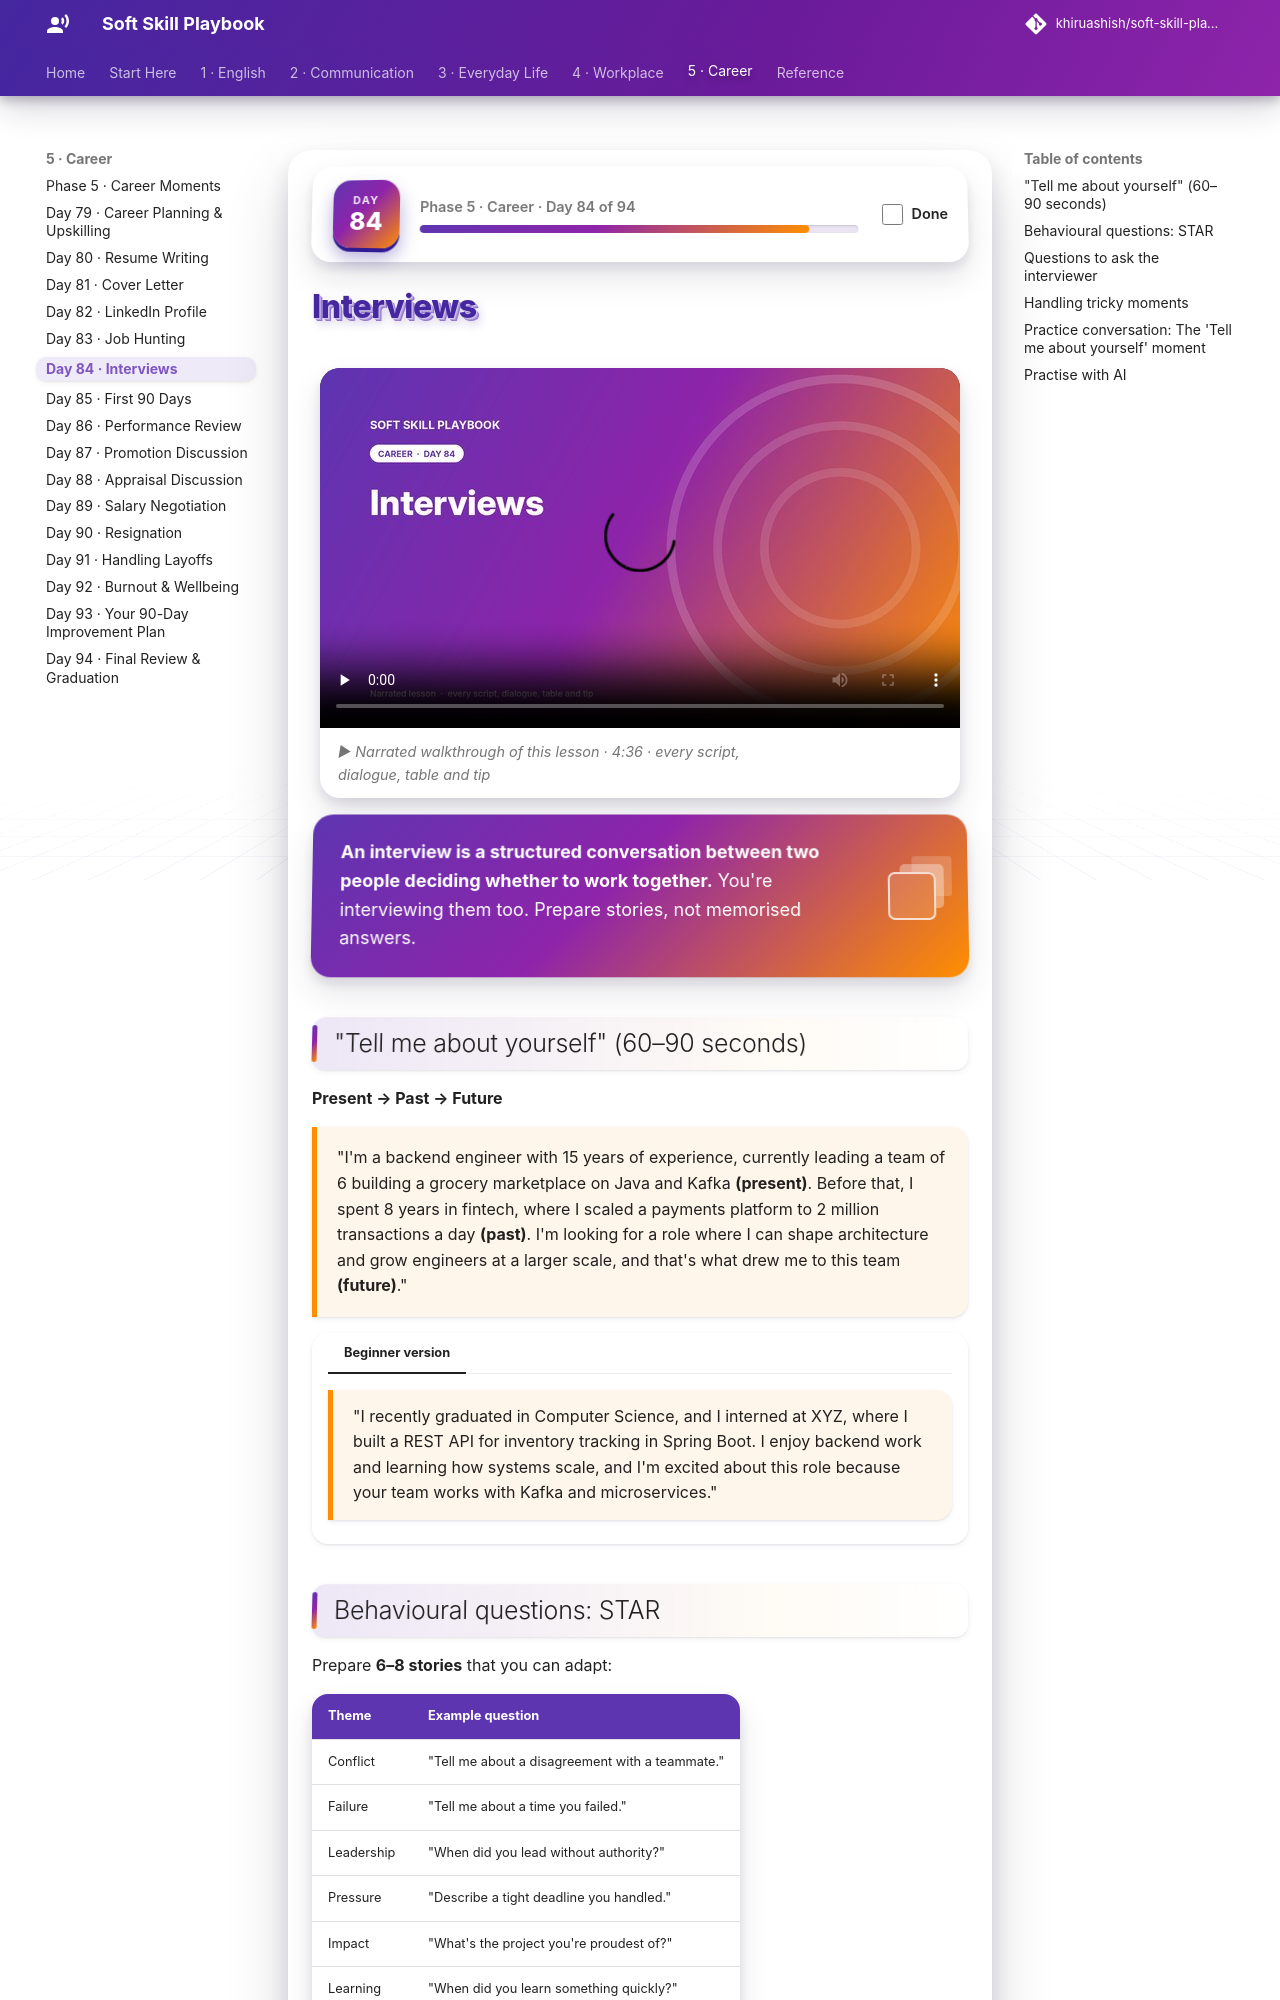

repository: khiruashish/soft-skill-playbook · page: career/interviews/index.html · generator: mkdocs

# Interviews

<div class="ssp-banner" markdown>
**An interview is a structured conversation between two people deciding whether to work together.**
You're interviewing them too. Prepare stories, not memorised answers.
</div>

## "Tell me about yourself" (60–90 seconds)

**Present → Past → Future**

<div class="ssp-say" markdown>
"I'm a backend engineer with 15 years of experience, currently leading a team of 6 building a
grocery marketplace on Java and Kafka **(present)**. Before that, I spent 8 years in fintech, where I
scaled a payments platform to 2 million transactions a day **(past)**. I'm looking for a role where
I can shape architecture and grow engineers at a larger scale, and that's what drew me to this team
**(future)**."
</div>

=== "Beginner version"

    <div class="ssp-say" markdown>
    "I recently graduated in Computer Science, and I interned at XYZ, where I built a REST API for
    inventory tracking in Spring Boot. I enjoy backend work and learning how systems scale, and I'm
    excited about this role because your team works with Kafka and microservices."
    </div>
